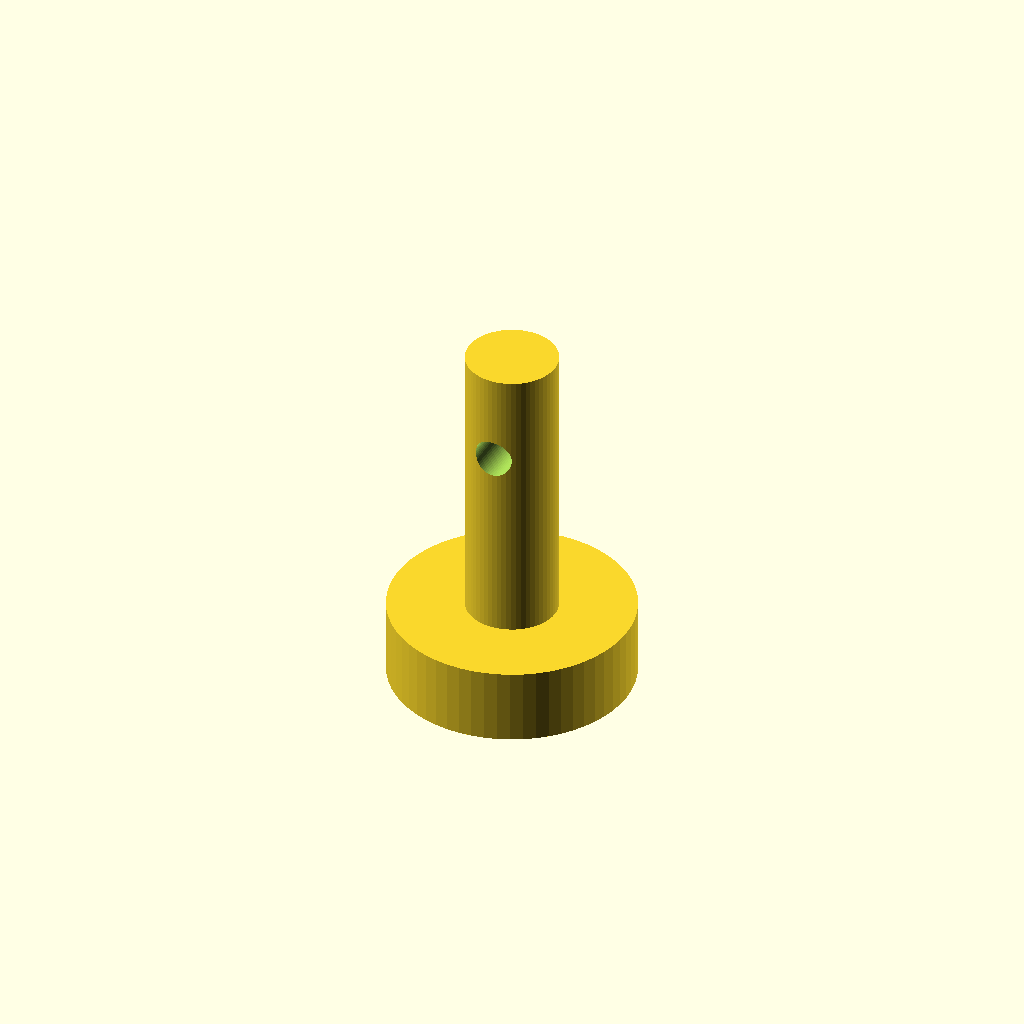
Cell 1: rendered with the file's own defaults.
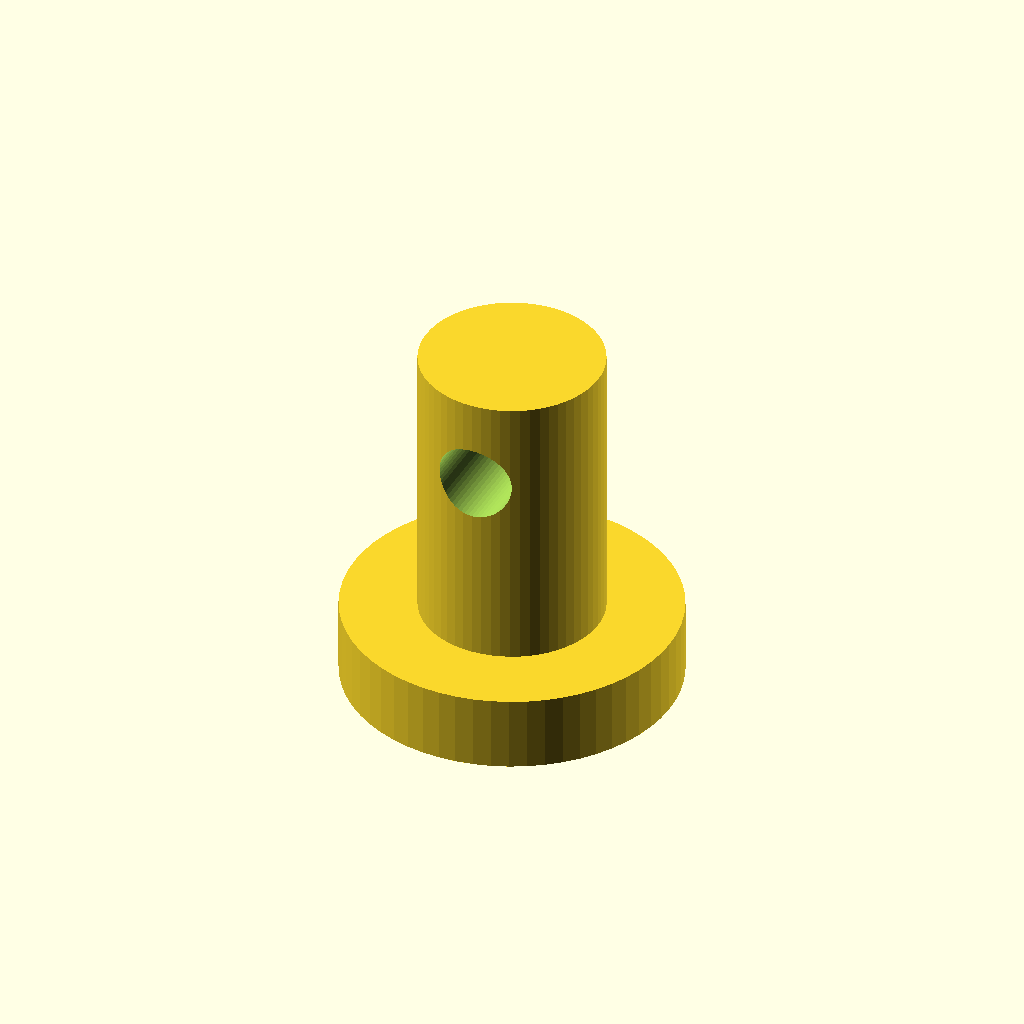
Cell 2 — pin_d set to 6, the other parameters unchanged.
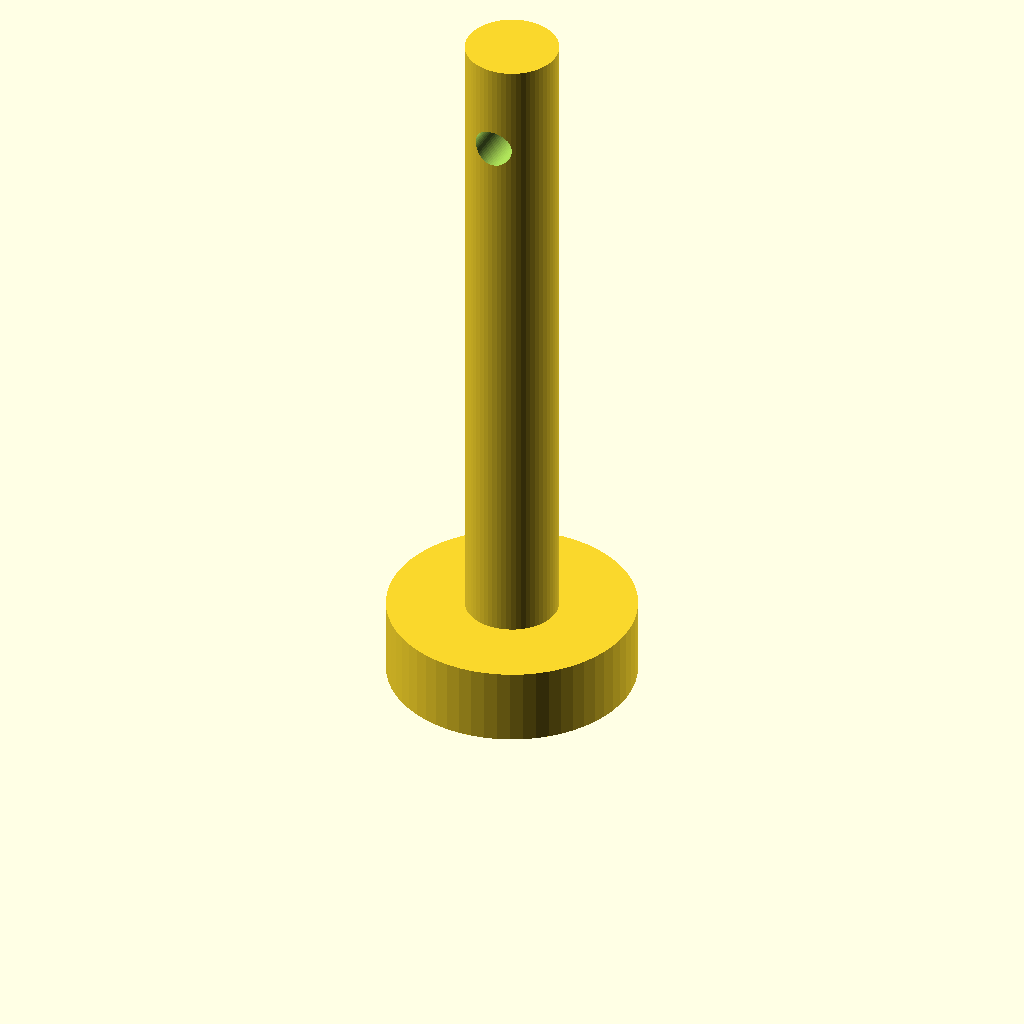
Cell 3 — pin_l set to 24, the other parameters unchanged.
One fixed orthographic camera (rotation 55°, 0°, 25°; colour scheme Cornfield) for every cell.
OpenSCAD source file optional_data/data/parts/part_0937.scad:
// Clevis pin with cross-hole.
$fn = 60;
eps = 0.02;
pin_d = 3;
pin_l = 12;
head_d = pin_d + 5;
difference() {
    union() { cylinder(d=pin_d,h=pin_l); cylinder(d=head_d,h=2.5); }
    translate([0,-pin_d-eps,pin_l-3]) rotate([-90,0,0]) cylinder(d=pin_d*0.42,h=2*pin_d+2*eps);
}
Customizer parameters (derived from the source; name, type, default, range or options):
eps: number, default 0.02
pin_d: number, default 3
pin_l: number, default 12
